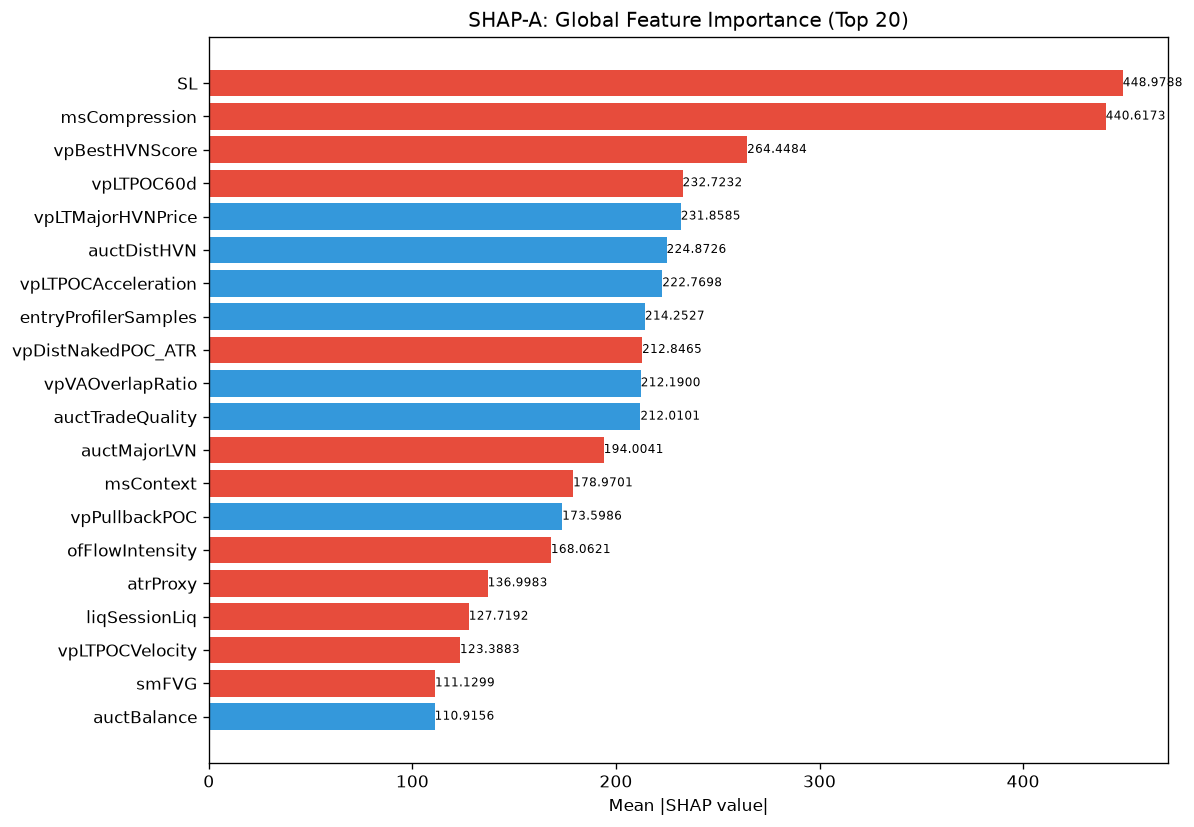

The data file committed next to this chart (first rows):
feature, category, mean_abs_shap, mean_shap, std_shap, rank
SL, unknown, 449, -42.22, 307.2, 1
msCompression, unknown, 440.6, -8.112, 364.7, 2
vpBestHVNScore, unknown, 264.4, -0.8073, 137.3, 3
vpLTPOC60d, unknown, 232.7, -0.2275, 171.9, 4
vpLTMajorHVNPrice, unknown, 231.9, 7.775, 137.1, 5
auctDistHVN, unknown, 224.9, 8.434, 215.6, 6
vpLTPOCAcceleration, unknown, 222.8, 8.244, 158.7, 7
entryProfilerSamples, unknown, 214.3, 6.051, 129.1, 8
vpDistNakedPOC_ATR, unknown, 212.8, -6.525, 116.5, 9
vpVAOverlapRatio, unknown, 212.2, 6.788, 148.2, 10
auctTradeQuality, unknown, 212, 4.884, 197.9, 11
auctMajorLVN, unknown, 194, -18.01, 130.7, 12
msContext, engine_composite, 179, -23.74, 147, 13
vpPullbackPOC, unknown, 173.6, 21.35, 178.4, 14
ofFlowIntensity, unknown, 168.1, -1.738, 141.6, 15
atrProxy, unknown, 137, -4.671, 80.02, 16
liqSessionLiq, unknown, 127.7, -1.191, 74.84, 17
vpLTPOCVelocity, unknown, 123.4, -9.425, 92.84, 18
smFVG, unknown, 111.1, -1.046, 73.06, 19
auctBalance, unknown, 110.9, 2.446, 66.62, 20
structureBias, unknown, 83.01, -6.376, 40.16, 21
profilerSamples, unknown, 80.14, 2.476, 47, 22
auctDistLVN, unknown, 77.41, -3.875, 51.43, 23
auctTargetPrice, unknown, 74.07, -7.035, 58.76, 24
vpDailyPOC, unknown, 72.9, -4.038, 31.94, 25
auctExpMoveATR, unknown, 71.09, 0.7218, 49.79, 26
ofContext, engine_composite, 70.55, 1.024, 31.02, 27
msTickImbalance, unknown, 69.89, -5.842, 32.34, 28
auctMajorHVN, unknown, 69.87, -6.905, 47.12, 29
smMitigation, unknown, 64.48, -1.605, 25.75, 30
liqStopCluster, unknown, 57.32, -7.327, 34.7, 31
entryAuctTradeQuality, unknown, 54.52, 1.295, 51.12, 32
auctHVNStrength, unknown, 51.62, -1.592, 19.88, 33
vpLTTrendExhaustion, unknown, 51.48, -1.446, 21.42, 34
auctExpReward, unknown, 51.22, -4.35, 34.34, 35
auctTargetProb, unknown, 46.61, 0.2244, 14.41, 36
entryLTPOCMigration, unknown, 42.89, 2.329, 19.61, 37
ofDeltaProxy, unknown, 42.54, -2.077, 29.45, 38
entryVpDistHVN, unknown, 41.88, 2.033, 22.82, 39
entryVpThinnessRatio, unknown, 39.27, -0.9634, 32.49, 40
profilerBalMean, unknown, 36.4, -1.214, 24.92, 41
vpLTPOC10d, unknown, 35.81, -3.919, 27.74, 42
vpLTMajorHVNStrength, unknown, 35.43, -1.664, 18.92, 43
profilerMigMean, unknown, 34.83, 1.007, 22.7, 44
ofAbsorption, unknown, 34.67, -0.5463, 16.35, 45
auctFailure, unknown, 34.61, -1.022, 19.46, 46
entryVpVAH, unknown, 34.1, -0.2151, 29.47, 47
vpLTMajorLVNStrength, unknown, 33.14, 2, 12.43, 48
liqContext, engine_composite, 29.79, -0.4577, 17.7, 49
vpBestHVN, unknown, 29.12, -1.288, 11.75, 50
vpLTAcceptanceAtPrice, unknown, 27.89, -0.196, 17.54, 51
vpCompVAL, unknown, 27.2, -0.3099, 10.55, 52
vpDistToHVN, unknown, 26.29, 1.659, 26.94, 53
vpLTMajorLVNPrice, unknown, 25.12, -1.103, 18.63, 54
auctShapeConf, unknown, 22.61, -3.193, 17.43, 55
liqEqualHL, unknown, 21.62, -2.369, 9.56, 56
TP, unknown, 20.91, -2.378, 19.21, 57
entryVpPOC, unknown, 20.91, -0.7392, 17.48, 58
auctReversalRisk, unknown, 19.01, -2.198, 13.56, 59
vpCompVAH, unknown, 17.81, -0.1191, 10.1, 60
... 112 more rows
